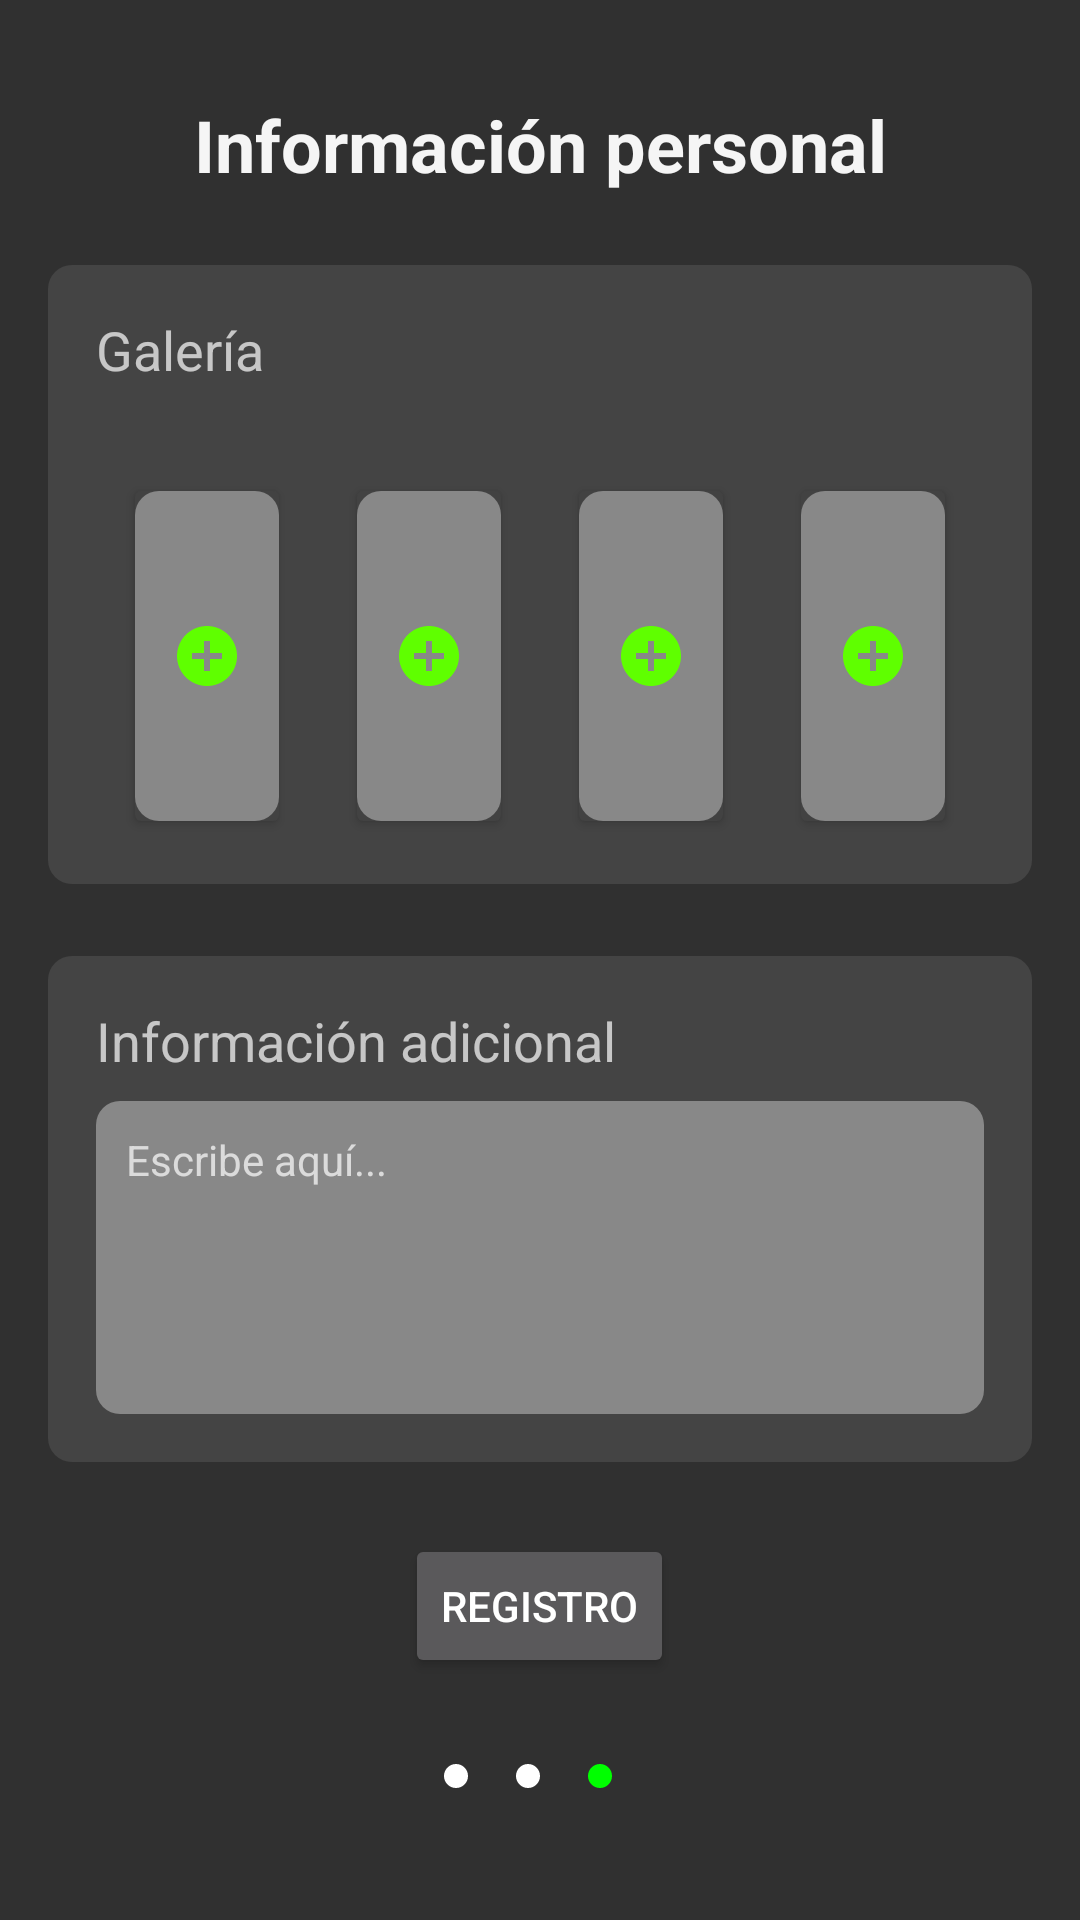

Layout XML and referenced resources for this Android screen:
<!-- AndroidManifest.xml: application theme Theme.AppCompat.NoActionBar -->
<!-- res/layout/fragment_scout_third.xml -->
<?xml version="1.0" encoding="utf-8"?>
<RelativeLayout xmlns:android="http://schemas.android.com/apk/res/android"
    xmlns:tools="http://schemas.android.com/tools"
    android:layout_width="match_parent"
    android:layout_height="match_parent"
    android:padding="16dp"
    tools:context=".fragments.register.scout.ScoutThirdFragment">

    <TextView
        android:id="@+id/txtPerInfo"
        android:layout_width="match_parent"
        android:layout_height="wrap_content"
        android:paddingTop="16dp"
        android:text="Información personal"
        android:textSize="24sp"
        android:textColor="#F5F5F5"
        android:textStyle="bold"
        android:layout_alignParentTop="true"
        android:gravity="center"
        android:layout_marginBottom="24dp" />


    <LinearLayout
        android:id="@+id/linPhotos"
        android:layout_width="match_parent"
        android:layout_height="wrap_content"
        android:layout_below="@id/txtPerInfo"
        android:background="@drawable/rounded_borders_sections"
        android:padding="16dp"
        android:layout_marginBottom="24dp"
        android:orientation="vertical">

        <TextView
            android:id="@+id/txtGaleria"
            android:layout_width="match_parent"
            android:layout_height="wrap_content"
            android:layout_below="@id/etHeight"
            android:text="Galería"
            android:textSize="18sp"
            android:paddingBottom="10dp"/>

        <LinearLayout
            android:id="@+id/linearPhotos"
            android:layout_width="match_parent"
            android:layout_height="wrap_content"
            android:paddingTop="20dp"
            android:layout_below="@id/etDescription"
            android:orientation="horizontal">

            <FrameLayout
                android:layout_width="0dp"
                android:layout_height="120dp"
                android:layout_weight="1"
                android:layout_marginStart="8dp"
                android:layout_marginEnd="8dp">

                <androidx.cardview.widget.CardView
                    android:layout_width="match_parent"
                    android:layout_height="match_parent"
                    android:layout_margin="5dp"
                    android:elevation="10dp">

                    <ImageView
                        android:id="@+id/imageView1"
                        android:layout_width="match_parent"
                        android:layout_height="match_parent"
                        android:background="@drawable/rounded_borders"
                        android:scaleType="centerCrop" />

                    <ImageButton
                        android:id="@+id/button1"
                        android:layout_width="match_parent"
                        android:layout_height="match_parent"
                        android:layout_gravity="bottom|end"
                        android:layout_margin="8dp"
                        android:background="@android:color/transparent"
                        android:src="@drawable/ic_add"
                        android:gravity="bottom|end"/>
                </androidx.cardview.widget.CardView>

            </FrameLayout>

            <FrameLayout
                android:layout_width="0dp"
                android:layout_height="120dp"
                android:layout_weight="1"
                android:layout_marginStart="8dp"
                android:layout_marginEnd="8dp">

                <androidx.cardview.widget.CardView
                    android:layout_width="match_parent"
                    android:layout_height="match_parent"
                    android:layout_margin="5dp"
                    android:elevation="10dp">

                    <ImageView
                        android:id="@+id/imageView2"
                        android:layout_width="match_parent"
                        android:layout_height="match_parent"
                        android:background="@drawable/rounded_borders"
                        android:scaleType="centerCrop" />

                    <ImageButton
                        android:id="@+id/button2"
                        android:layout_width="match_parent"
                        android:layout_height="match_parent"
                        android:layout_gravity="bottom|end"
                        android:layout_margin="8dp"
                        android:background="@android:color/transparent"
                        android:src="@drawable/ic_add" />
                </androidx.cardview.widget.CardView>
            </FrameLayout>

            <FrameLayout
                android:layout_width="0dp"
                android:layout_height="120dp"
                android:layout_weight="1"
                android:layout_marginStart="8dp"
                android:layout_marginEnd="8dp">

                <androidx.cardview.widget.CardView
                    android:layout_width="match_parent"
                    android:layout_height="match_parent"
                    android:layout_margin="5dp"
                    android:elevation="10dp">

                    <ImageView
                        android:id="@+id/imageView3"
                        android:layout_width="match_parent"
                        android:layout_height="match_parent"
                        android:background="@drawable/rounded_borders"
                        android:scaleType="centerCrop" />

                    <ImageButton
                        android:id="@+id/button3"
                        android:layout_width="match_parent"
                        android:layout_height="match_parent"
                        android:layout_gravity="bottom|end"
                        android:layout_margin="8dp"
                        android:background="@android:color/transparent"
                        android:src="@drawable/ic_add" />

                </androidx.cardview.widget.CardView>
            </FrameLayout>

            <FrameLayout
                android:layout_width="0dp"
                android:layout_height="120dp"
                android:layout_weight="1"
                android:layout_marginStart="8dp"
                android:layout_marginEnd="8dp">

                <androidx.cardview.widget.CardView
                    android:layout_width="match_parent"
                    android:layout_height="match_parent"
                    android:layout_margin="5dp"
                    android:elevation="10dp">

                    <ImageView
                        android:id="@+id/imageView4"
                        android:layout_width="match_parent"
                        android:layout_height="match_parent"
                        android:background="@drawable/rounded_borders"
                        android:scaleType="centerCrop" />

                    <ImageButton
                        android:id="@+id/button4"
                        android:layout_width="match_parent"
                        android:layout_height="match_parent"
                        android:layout_gravity="bottom|end"
                        android:layout_margin="8dp"
                        android:background="@android:color/transparent"
                        android:src="@drawable/ic_add" />
                </androidx.cardview.widget.CardView>
            </FrameLayout>
        </LinearLayout>
    </LinearLayout>

    <LinearLayout
        android:id="@+id/linF3Section1"
        android:layout_width="match_parent"
        android:layout_height="wrap_content"
        android:layout_below="@id/linPhotos"
        android:background="@drawable/rounded_borders_sections"
        android:padding="16dp"
        android:layout_marginBottom="24dp"
        android:orientation="vertical">

        <TextView
            android:id="@+id/txtDescription"
            android:layout_width="match_parent"
            android:layout_height="wrap_content"
            android:paddingBottom="8dp"
            android:text="Información adicional"
            android:textSize="18sp" />

        <EditText
            android:id="@+id/etDescription"
            android:background="@drawable/rounded_borders"
            android:layout_width="match_parent"
            android:layout_height="wrap_content"
            android:hint="Escribe aquí..."
            android:textSize="14sp"
            android:layout_below="@id/txtDescription"
            android:inputType="textMultiLine"
            android:padding="10dp"
            android:lines="5"
            android:gravity="top|start" />
    </LinearLayout>

    <Button
        android:id="@+id/btnRegister"
        android:layout_width="wrap_content"
        android:layout_height="wrap_content"
        android:layout_below="@id/linF3Section1"
        android:layout_centerInParent="true"
        android:text="Registro" />


    <LinearLayout
        android:layout_width="match_parent"
        android:layout_height="64dp"
        android:layout_alignParentBottom="true"
        android:gravity="center"
        android:orientation="horizontal">

        <ImageView
            android:id="@+id/whitePoint1"
            android:layout_width="8dp"
            android:layout_height="8dp"
            android:layout_marginEnd="8dp"
            android:background="@drawable/dot_inactive" />

        <ImageView
            android:id="@+id/whitePoint2"
            android:layout_width="8dp"
            android:layout_height="8dp"
            android:layout_marginHorizontal="8dp"
            android:background="@drawable/dot_inactive" />

        <ImageView
            android:id="@+id/greenPoint"
            android:layout_width="8dp"
            android:layout_height="8dp"
            android:layout_marginHorizontal="8dp"
            android:background="@drawable/dot_active" />
    </LinearLayout>

</RelativeLayout>
<!-- resources referenced by this layout -->
<resources>
  <!-- drawable dot_active (drawable) -->
  <shape xmlns:android="http://schemas.android.com/apk/res/android">
      <solid android:color="#00FF00" /> 
      <corners android:radius="50dp" /> 
      <size android:width="20dp" android:height="20dp" /> 
      <padding android:left="2dp" android:top="2dp" android:right="2dp" android:bottom="2dp" /> 
  </shape>
  <!-- drawable dot_inactive (drawable) -->
  <shape xmlns:android="http://schemas.android.com/apk/res/android">
      <solid android:color="#FFFFFF" /> 
      <corners android:radius="50dp" /> 
      <size android:width="20dp" android:height="20dp" /> 
  </shape>
  <!-- drawable ic_add (drawable) -->
  <vector android:height="24dp" android:tint="#5FFF00"
      android:viewportHeight="24" android:viewportWidth="24"
      android:width="24dp" xmlns:android="http://schemas.android.com/apk/res/android">
      <path android:fillColor="@android:color/white" android:pathData="M12,2C6.48,2 2,6.48 2,12s4.48,10 10,10 10,-4.48 10,-10S17.52,2 12,2zM17,13h-4v4h-2v-4L7,13v-2h4L11,7h2v4h4v2z"/>
  </vector>
  <!-- drawable rounded_borders (drawable) -->
  <shape xmlns:android="http://schemas.android.com/apk/res/android">
      
      <solid android:color="#888888" />
      <corners android:radius="8dp" />
  </shape>
  <!-- drawable rounded_borders_sections (drawable) -->
  <shape xmlns:android="http://schemas.android.com/apk/res/android">
      
      <solid android:color="#444444" />
      <corners android:radius="8dp" />
  </shape>
</resources>
